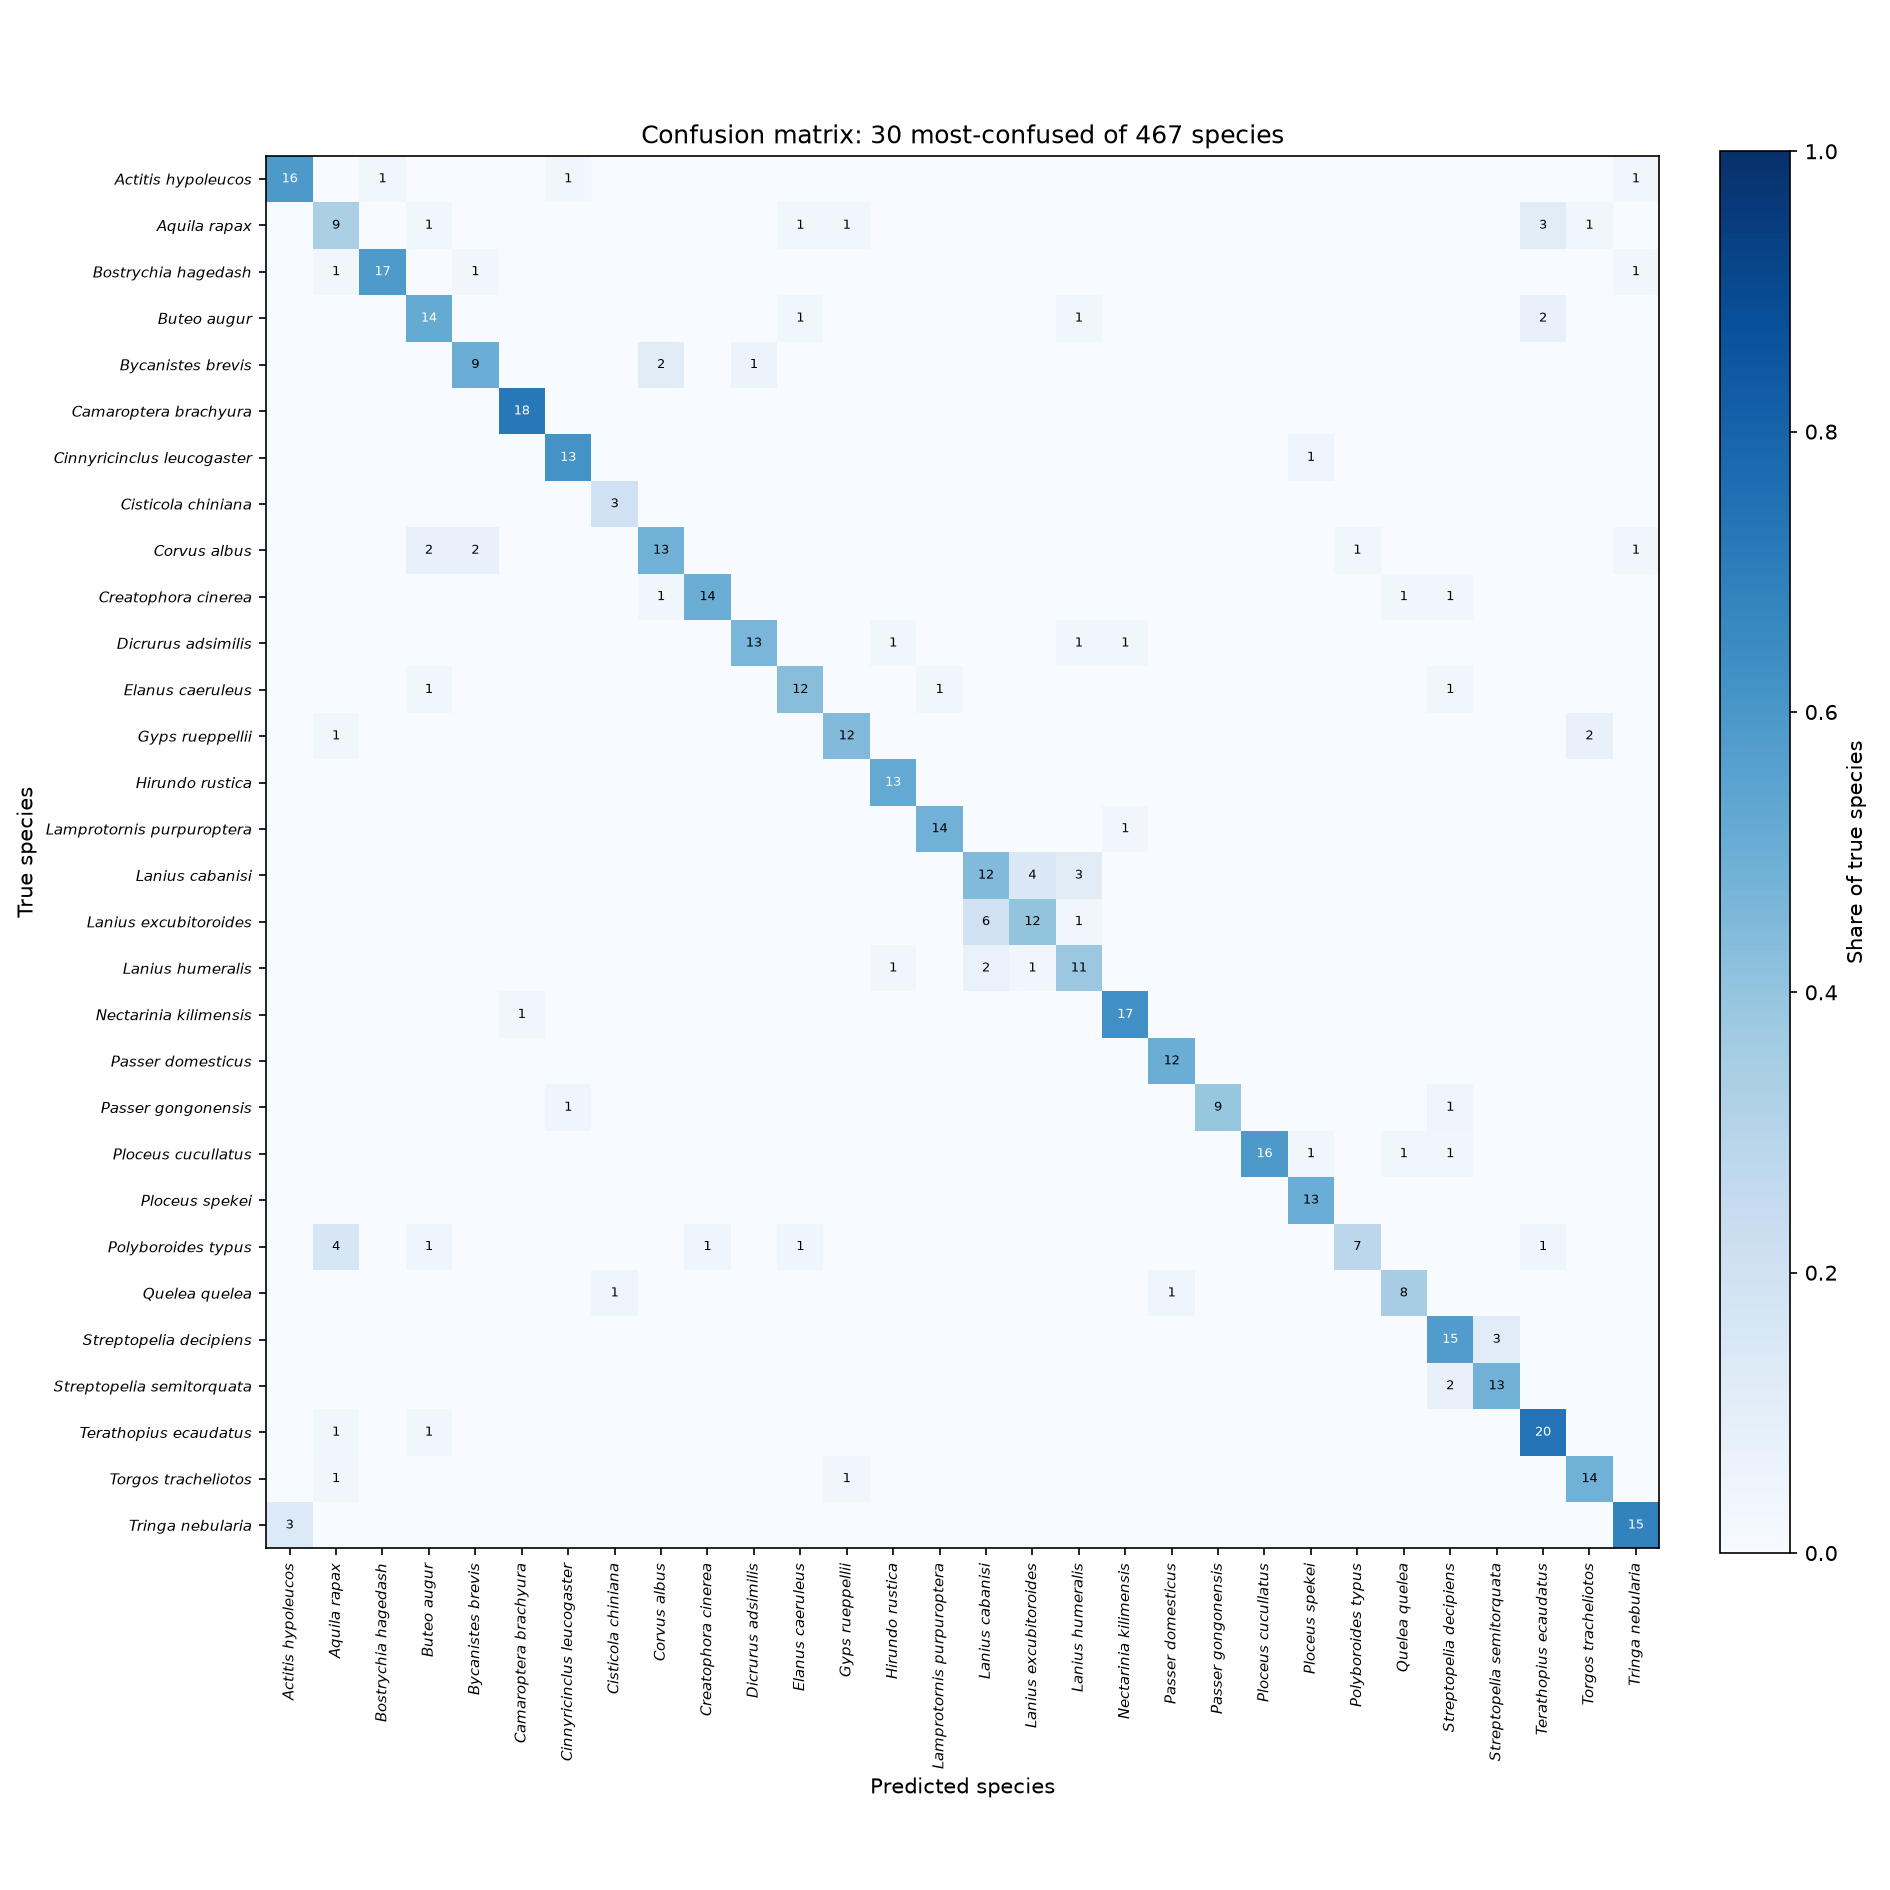

The file beside this chart, header and first rows:
true \ predicted, Acryllium_vulturinum, Actitis_hypoleucos, Actophilornis_africanus, Agapornis_fischeri, Alopochen_aegyptiaca, Amadina_fasciata, Amaurornis_flavirostra, Amblyospiza_albifrons, Anaplectes_rubriceps, Anas_capensis, Anas_erythrorhyncha, Anas_sparsa, Anas_undulata, Anastomus_lamelligerus, Andropadus_importunus, Anhinga_rufa, Anthreptes_orientalis, Anthus_cinnamomeus, Anthus_leucophrys, Apalis_flavida, Apaloderma_narina, Apus_affinis, Aquila_nipalensis
Acryllium_vulturinum, 24, 0, 0, 0, 0, 0, 0, 0, 0, 0, 0, 0, 0, 1, 0, 0, 0, 0, 0, 0, 0, 0, 0
Actitis_hypoleucos, 0, 16, 0, 0, 0, 0, 0, 0, 0, 0, 0, 0, 0, 0, 0, 0, 0, 0, 0, 0, 0, 0, 0
Actophilornis_africanus, 0, 0, 26, 0, 0, 0, 0, 0, 0, 0, 0, 0, 0, 0, 0, 0, 0, 0, 0, 0, 0, 0, 0
Agapornis_fischeri, 0, 0, 0, 6, 0, 0, 0, 0, 0, 0, 0, 0, 0, 0, 0, 0, 0, 0, 0, 0, 0, 0, 0
Alopochen_aegyptiaca, 0, 0, 0, 0, 19, 0, 0, 0, 0, 0, 0, 0, 0, 0, 0, 0, 0, 0, 0, 0, 0, 0, 0
Amadina_fasciata, 0, 0, 0, 0, 0, 3, 0, 0, 0, 0, 0, 0, 0, 0, 0, 0, 0, 0, 0, 0, 0, 0, 0
Amaurornis_flavirostra, 0, 0, 0, 0, 0, 0, 15, 0, 0, 0, 0, 0, 0, 0, 0, 0, 0, 0, 0, 0, 0, 0, 0
Amblyospiza_albifrons, 0, 0, 0, 0, 0, 0, 0, 8, 0, 0, 0, 0, 0, 0, 0, 0, 0, 0, 0, 0, 0, 0, 0
Anaplectes_rubriceps, 0, 0, 0, 0, 0, 0, 0, 0, 7, 0, 0, 0, 0, 0, 0, 0, 0, 0, 0, 0, 0, 0, 0
Anas_capensis, 0, 0, 0, 0, 0, 0, 0, 0, 0, 10, 2, 0, 0, 0, 0, 0, 0, 0, 0, 0, 0, 0, 0
Anas_erythrorhyncha, 0, 0, 0, 0, 1, 0, 0, 0, 0, 0, 16, 0, 0, 0, 0, 0, 0, 0, 0, 0, 0, 0, 0
Anas_sparsa, 0, 0, 0, 0, 0, 0, 0, 0, 0, 0, 0, 4, 0, 0, 0, 0, 0, 0, 0, 0, 0, 0, 0
Anas_undulata, 0, 0, 0, 0, 0, 0, 0, 0, 0, 0, 2, 0, 18, 0, 0, 0, 0, 0, 0, 0, 0, 0, 0
Anastomus_lamelligerus, 0, 0, 0, 0, 0, 0, 0, 0, 0, 0, 0, 0, 0, 11, 0, 1, 0, 0, 0, 0, 0, 0, 0
Andropadus_importunus, 0, 0, 0, 0, 0, 0, 0, 0, 0, 0, 0, 0, 0, 0, 0, 0, 0, 0, 0, 1, 0, 0, 0
Anhinga_rufa, 0, 0, 0, 0, 1, 0, 0, 0, 0, 0, 0, 0, 0, 1, 0, 15, 0, 0, 0, 0, 0, 0, 0
Anthreptes_orientalis, 0, 0, 1, 0, 0, 0, 0, 0, 0, 0, 0, 0, 0, 0, 0, 0, 4, 0, 0, 0, 0, 0, 0
Anthus_cinnamomeus, 0, 0, 0, 0, 0, 0, 0, 0, 0, 0, 0, 0, 0, 0, 0, 0, 0, 17, 4, 0, 0, 0, 0
Anthus_leucophrys, 0, 0, 0, 0, 0, 0, 0, 0, 0, 0, 0, 0, 0, 0, 0, 0, 0, 2, 15, 0, 0, 0, 0
Apalis_flavida, 0, 0, 0, 0, 0, 0, 0, 0, 0, 0, 0, 0, 0, 0, 0, 0, 0, 0, 0, 8, 0, 0, 0
Apaloderma_narina, 0, 0, 0, 0, 0, 0, 0, 0, 0, 0, 0, 0, 0, 0, 0, 0, 0, 0, 0, 0, 5, 0, 0
Apus_affinis, 0, 0, 0, 0, 0, 0, 0, 0, 0, 0, 0, 0, 0, 0, 0, 0, 0, 0, 0, 0, 0, 10, 0
Aquila_nipalensis, 0, 0, 0, 0, 0, 0, 0, 0, 0, 0, 0, 0, 0, 0, 0, 0, 0, 0, 0, 0, 0, 0, 5
Aquila_rapax, 0, 0, 0, 0, 0, 0, 0, 0, 0, 0, 0, 0, 0, 0, 0, 0, 0, 0, 0, 0, 0, 0, 2
Aquila_spilogaster, 0, 0, 0, 0, 0, 0, 0, 0, 0, 0, 0, 0, 0, 0, 0, 0, 0, 0, 0, 0, 0, 0, 0
Aquila_verreauxii, 0, 0, 0, 0, 0, 0, 0, 0, 0, 0, 0, 0, 0, 0, 0, 0, 0, 0, 0, 0, 0, 0, 0
Ardea_alba, 0, 0, 0, 0, 0, 0, 0, 0, 0, 0, 0, 0, 0, 0, 0, 0, 0, 0, 0, 0, 0, 0, 0
Ardea_cinerea, 0, 0, 0, 0, 0, 0, 0, 0, 0, 0, 0, 0, 0, 0, 0, 0, 0, 0, 0, 0, 0, 0, 0
Ardea_goliath, 0, 0, 0, 0, 0, 0, 0, 0, 0, 0, 0, 0, 0, 0, 0, 1, 0, 0, 0, 0, 0, 0, 0
Ardea_melanocephala, 0, 0, 0, 0, 0, 0, 0, 0, 0, 0, 0, 0, 0, 0, 0, 0, 0, 0, 0, 0, 0, 0, 0
Ardea_purpurea, 0, 0, 0, 0, 0, 0, 0, 0, 0, 0, 0, 0, 0, 0, 0, 1, 0, 0, 0, 0, 0, 0, 0
Ardeola_ralloides, 0, 1, 0, 0, 0, 0, 0, 0, 0, 0, 0, 0, 0, 0, 0, 0, 0, 0, 0, 0, 0, 0, 0
Ardeola_rufiventris, 0, 0, 0, 0, 0, 0, 0, 0, 0, 0, 0, 0, 0, 0, 0, 0, 0, 0, 0, 0, 0, 0, 0
Ardeotis_kori, 0, 0, 0, 0, 0, 0, 0, 0, 0, 0, 1, 0, 0, 0, 0, 0, 0, 0, 0, 0, 0, 0, 0
Arizelocichla_kikuyuensis, 0, 0, 0, 0, 0, 0, 0, 0, 0, 0, 0, 0, 0, 0, 0, 0, 0, 0, 0, 1, 0, 0, 0
Balearica_regulorum, 0, 0, 0, 0, 0, 0, 0, 0, 0, 0, 0, 0, 0, 0, 0, 0, 0, 0, 0, 0, 0, 0, 0
Batis_molitor, 0, 0, 0, 0, 0, 0, 0, 0, 0, 0, 0, 0, 0, 0, 0, 0, 0, 0, 0, 0, 0, 0, 0
Batis_perkeo, 0, 0, 0, 0, 0, 0, 0, 0, 0, 0, 0, 0, 0, 0, 0, 0, 0, 0, 0, 0, 0, 0, 0
Bostrychia_hagedash, 0, 0, 0, 0, 0, 0, 0, 0, 0, 0, 0, 0, 0, 0, 0, 0, 0, 0, 0, 0, 0, 0, 0
Bradornis_microrhynchus, 0, 0, 0, 0, 0, 0, 0, 0, 0, 0, 0, 0, 0, 0, 0, 0, 0, 0, 0, 0, 0, 0, 0
Bradornis_pallidus, 0, 0, 0, 0, 0, 0, 0, 0, 0, 0, 0, 0, 0, 0, 0, 0, 0, 0, 0, 0, 0, 0, 0
Bubalornis_niger, 0, 0, 0, 0, 0, 0, 0, 1, 0, 0, 0, 0, 0, 0, 0, 0, 0, 0, 0, 0, 0, 0, 0
Bubo_africanus, 0, 0, 0, 0, 0, 0, 0, 0, 0, 0, 0, 0, 0, 0, 0, 0, 0, 0, 0, 0, 0, 0, 0
Bubo_cinerascens, 0, 0, 0, 0, 0, 0, 0, 0, 0, 0, 0, 0, 0, 0, 0, 0, 0, 0, 0, 0, 0, 0, 0
Bubo_lacteus, 0, 0, 0, 0, 0, 0, 0, 0, 0, 0, 0, 0, 0, 0, 0, 0, 0, 0, 0, 0, 0, 0, 0
Bubulcus_ibis, 0, 0, 0, 0, 0, 0, 0, 0, 0, 0, 0, 0, 0, 0, 0, 0, 0, 0, 0, 0, 0, 0, 0
Bucorvus_leadbeateri, 0, 0, 0, 0, 0, 0, 0, 0, 0, 0, 0, 0, 0, 0, 0, 1, 0, 0, 0, 0, 0, 0, 0
Buphagus_africanus, 0, 0, 0, 0, 0, 0, 0, 0, 0, 0, 0, 0, 0, 0, 0, 0, 0, 0, 0, 0, 0, 0, 0
Buphagus_erythrorhynchus, 0, 0, 0, 0, 0, 0, 0, 0, 0, 0, 0, 0, 0, 0, 0, 0, 0, 0, 0, 0, 0, 0, 0
Burhinus_capensis, 0, 0, 0, 0, 0, 0, 0, 0, 0, 0, 0, 0, 0, 0, 0, 0, 0, 0, 0, 0, 0, 0, 0
Burhinus_vermiculatus, 0, 1, 0, 0, 0, 0, 0, 0, 1, 0, 0, 0, 0, 0, 0, 0, 0, 0, 0, 0, 0, 0, 0
Butastur_rufipennis, 0, 0, 0, 0, 0, 0, 0, 0, 0, 0, 0, 0, 0, 0, 0, 0, 0, 0, 0, 0, 0, 0, 1
Buteo_augur, 0, 0, 0, 0, 0, 0, 0, 0, 0, 0, 0, 0, 0, 0, 0, 0, 0, 0, 0, 0, 0, 0, 0
Buteo_buteo, 0, 0, 0, 0, 0, 0, 0, 1, 0, 1, 0, 0, 0, 0, 0, 0, 0, 0, 0, 0, 0, 0, 0
Bycanistes_brevis, 0, 0, 0, 0, 0, 0, 0, 0, 0, 0, 0, 0, 0, 0, 0, 0, 0, 0, 0, 1, 0, 0, 0
Bycanistes_bucinator, 0, 0, 0, 0, 0, 0, 0, 0, 0, 0, 0, 0, 0, 0, 0, 0, 0, 0, 0, 0, 0, 0, 0
Bycanistes_subcylindricus, 0, 0, 0, 0, 0, 0, 0, 0, 0, 0, 0, 0, 0, 0, 0, 0, 0, 0, 0, 0, 0, 0, 0
Calamonastes_simplex, 0, 0, 0, 0, 0, 0, 0, 0, 0, 0, 0, 0, 0, 0, 0, 0, 0, 0, 0, 0, 0, 0, 0
Calandrella_cinerea, 0, 0, 0, 0, 0, 0, 0, 0, 0, 0, 0, 0, 0, 0, 0, 0, 0, 1, 2, 0, 0, 0, 0
Calendulauda_africanoides, 0, 0, 0, 0, 0, 0, 0, 0, 0, 0, 0, 0, 0, 0, 0, 0, 0, 1, 0, 0, 0, 0, 0
... 407 more rows
